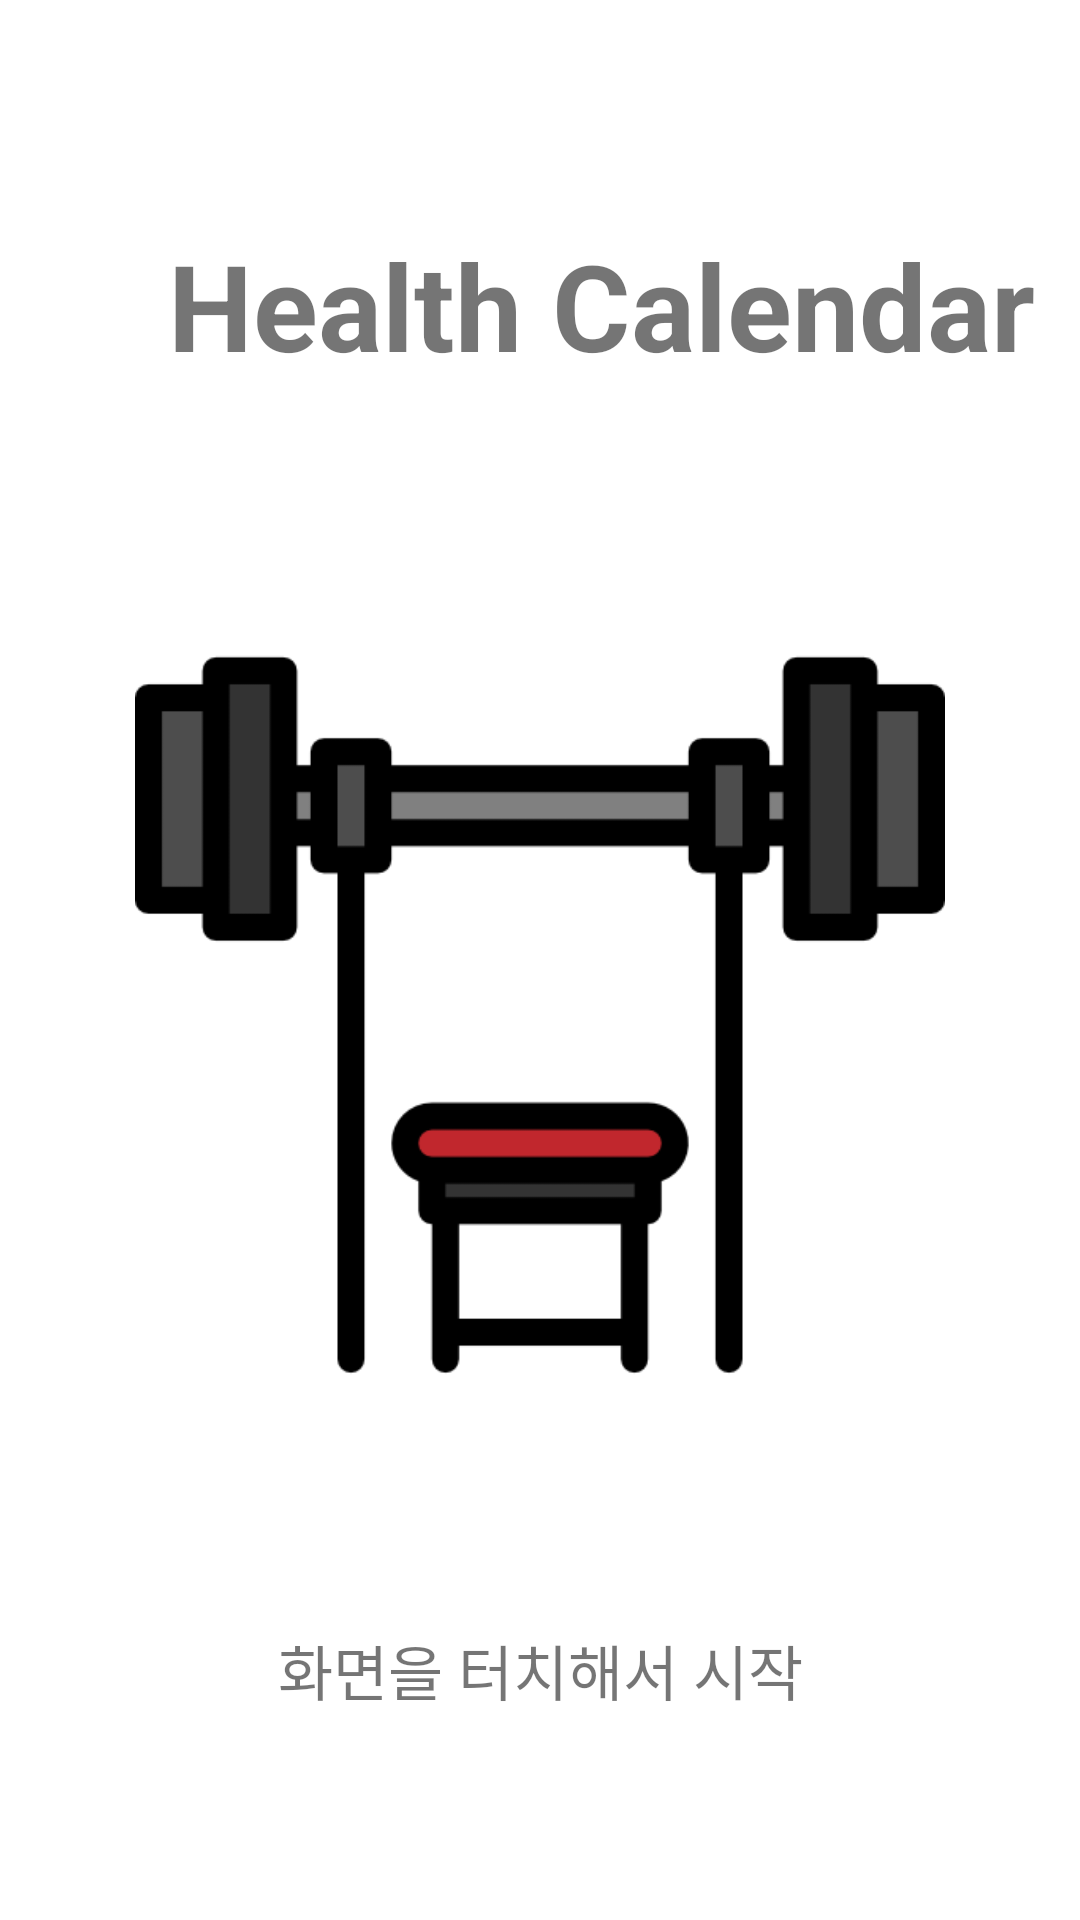

Here is an Android app screen rendered from its layout file. Give the layout XML and the strings, colors and styles it references.
<!-- AndroidManifest.xml: application theme Theme.Khg -->
<!-- res/layout/start.xml -->
<?xml version="1.0" encoding="utf-8"?>
<androidx.constraintlayout.widget.ConstraintLayout
    xmlns:android="http://schemas.android.com/apk/res/android"
    xmlns:app="http://schemas.android.com/apk/res-auto"
    xmlns:tools="http://schemas.android.com/tools"
    android:layout_width="match_parent"
    android:layout_height="match_parent"
    tools:context=".Start">

    <TextView
        android:id="@+id/textView"
        android:layout_width="wrap_content"
        android:layout_height="wrap_content"
        android:layout_marginTop="75sp"
        android:layout_marginEnd="15sp"
        android:text="Health Calendar"
        android:textSize="40sp"
        android:textStyle="normal|bold"
        app:layout_constraintEnd_toEndOf="parent"
        app:layout_constraintTop_toTopOf="parent" />

    <ImageView
        android:id="@+id/imageView1"
        android:layout_width="316sp"
        android:layout_height="270sp"
        android:layout_marginTop="75sp"
        app:layout_constraintEnd_toEndOf="parent"
        app:layout_constraintStart_toStartOf="parent"
        app:layout_constraintTop_toBottomOf="@+id/textView"
        app:srcCompat="@drawable/pic1" />

    <Button
        android:id="@+id/button"
        android:layout_width="match_parent"
        android:layout_height="match_parent"
        android:background="#00ff0000"
        android:visibility="visible"
        app:layout_constraintBottom_toBottomOf="parent"
        app:layout_constraintEnd_toEndOf="parent"
        app:layout_constraintTop_toTopOf="parent"
        app:layout_constraintVertical_bias="0.0"
        tools:ignore="SpeakableTextPresentCheck" />

    <TextView
        android:id="@+id/textView2"
        android:layout_width="wrap_content"
        android:layout_height="wrap_content"
        android:text="화면을 터치해서 시작"
        android:textSize="20sp"
        app:layout_constraintBottom_toBottomOf="@+id/button"
        app:layout_constraintEnd_toEndOf="parent"
        app:layout_constraintStart_toStartOf="parent"
        app:layout_constraintTop_toBottomOf="@+id/imageView1" />

    <ImageView
        android:id="@+id/logo"
        android:layout_width="40sp"
        android:layout_height="40sp"
        android:layout_marginStart="15sp"
        app:layout_constraintBottom_toBottomOf="@+id/textView"
        app:layout_constraintStart_toStartOf="parent"
        app:layout_constraintTop_toTopOf="@+id/textView"
        app:srcCompat="@drawable/kotlin" />
</androidx.constraintlayout.widget.ConstraintLayout>
<!-- resources referenced by this layout -->
<resources>
  <!-- drawable pic1: png bitmap (drawable, 7242 bytes) -->
  <style name="Theme.Khg" parent="Theme.MaterialComponents.DayNight.NoActionBar">
          
          <item name="colorPrimary">@color/purple_500</item>
          <item name="colorPrimaryVariant">@color/black</item>
          <item name="colorOnPrimary">@color/white</item>
          
          <item name="colorSecondary">@color/teal_200</item>
          <item name="colorSecondaryVariant">@color/teal_700</item>
          <item name="colorOnSecondary">@color/black</item>
          
          <item name="android:statusBarColor" tools:targetApi="l">?attr/colorPrimaryVariant</item>
          
      </style>
  <!-- not gathered from this repository: default colours our renderer supplied (Android Studio template values) -->
  <color name="purple_500">#FF6200EE</color>
  <color name="teal_200">#FF03DAC5</color>
  <color name="teal_700">#FF018786</color>
  <color name="black">#FF000000</color>
  <color name="white">#FFFFFFFF</color>
</resources>
